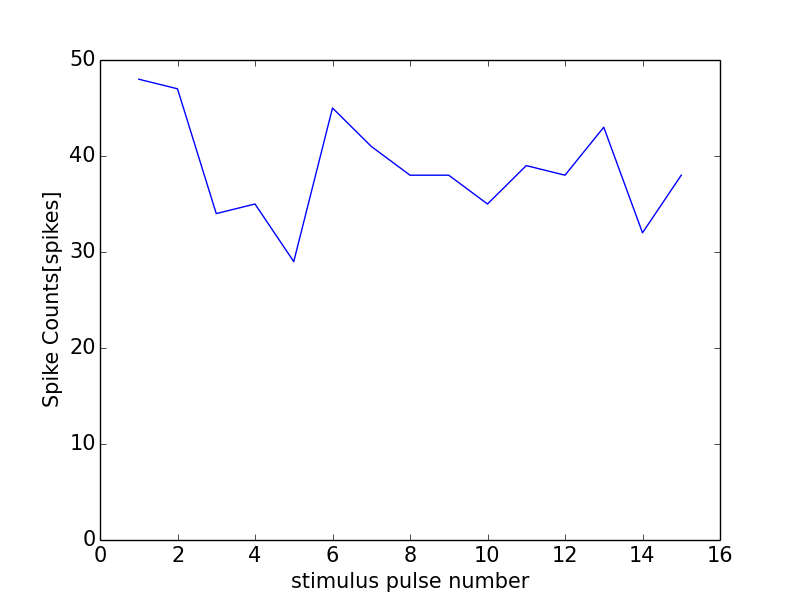

The data file committed next to this chart (first rows):
0, 0.0
0, 0
1, 48
2, 47
3, 34
4, 35
5, 29
6, 45
7, 41
8, 38
9, 38
10, 35
11, 39
12, 38
13, 43
14, 32
15, 38
16, 1
